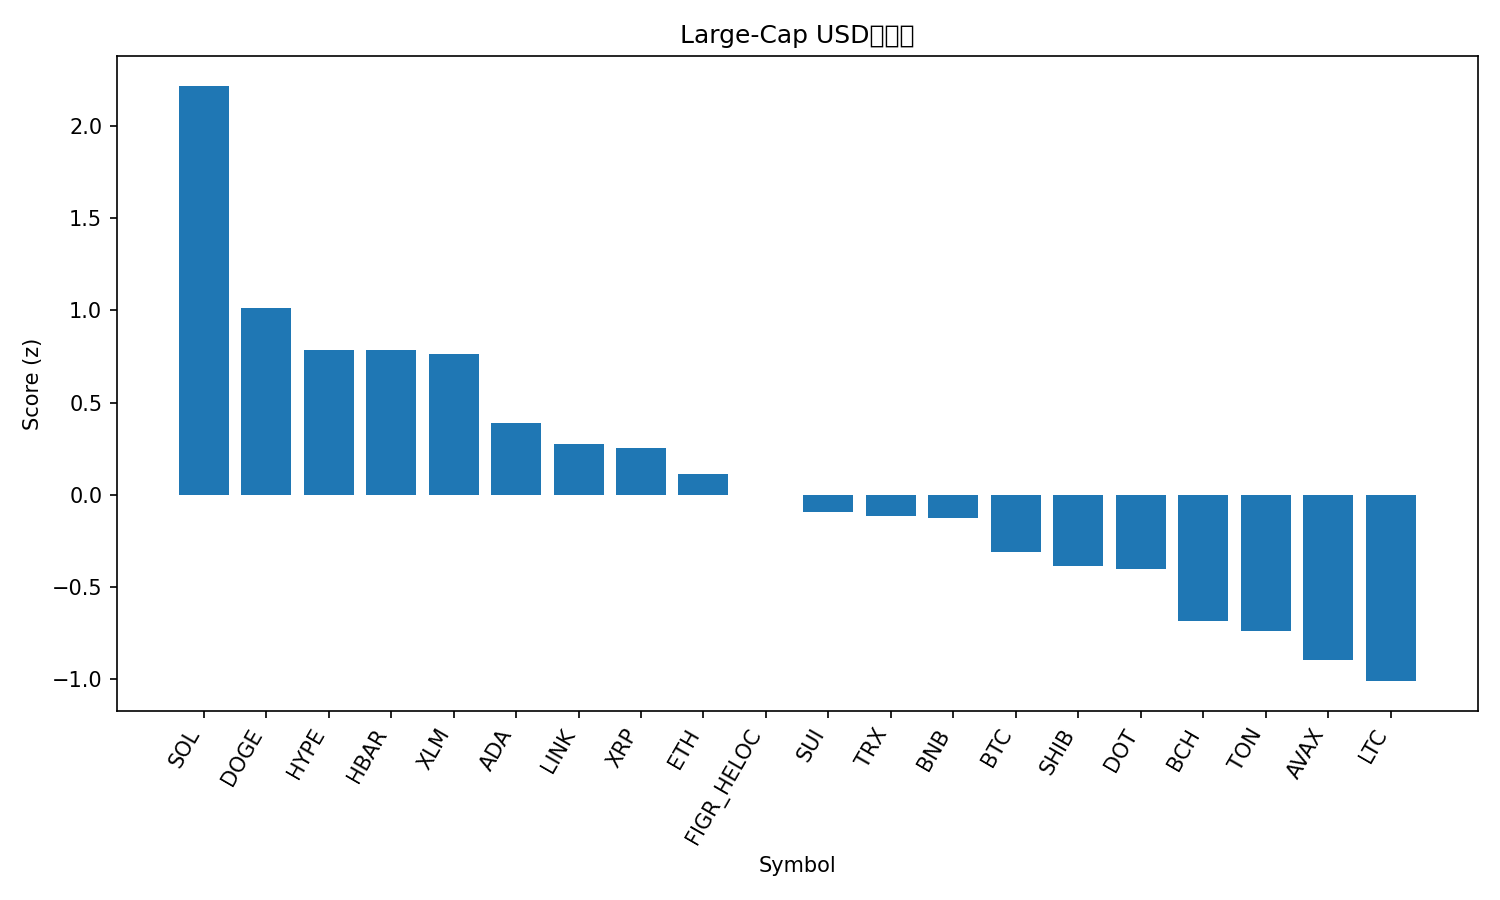

The file beside this chart, header and first rows:
rank, name, symbol, price, pct_1h, pct_24h, pct_7d, pct_1h_vs_btc, pct_24h_vs_btc, pct_7d_vs_btc, market_cap_rank, market_cap, volume_usd, score
1, Solana, SOL, 238, 1.345, 6.406, 16.94, 1.069, 5.329, 13.23, 5, 128947041694, 12696035109, 2.218
2, Dogecoin, DOGE, 0.2618, 0.5188, 3.944, 22.2, 0.2428, 2.866, 18.49, 8, 39468380077, 3921252644, 1.012
3, Hyperliquid, HYPE, 56.9, 0.5973, 2.118, 25.22, 0.3212, 1.041, 21.52, 15, 15397699051, 928610685, 0.7864
4, Hedera, HBAR, 0.2441, 0.6203, 3.649, 13.04, 0.3443, 2.572, 9.335, 25, 10353832045, 294993739, 0.7827
5, Stellar, XLM, 0.3959, 0.9575, 2.169, 11.47, 0.6815, 1.092, 7.765, 20, 12586401880, 303109705, 0.7619
6, Cardano, ADA, 0.9046, 0.6824, 1.826, 10.35, 0.4064, 0.749, 6.646, 11, 33032065277, 1798271313, 0.3875
7, Chainlink, LINK, 24.67, 0.1517, 3.94, 9.466, -0.1243, 2.862, 5.758, 13, 16716669852, 1254330629, 0.278
8, XRP, XRP, 3.05, 0.6505, 1.563, 8.363, 0.3745, 0.4859, 4.655, 3, 181880323062, 5923766051, 0.2519
9, Ethereum, ETH, 4521, 0.3865, 2.487, 4.438, 0.1104, 1.41, 0.7301, 2, 545750655058, 36700532912, 0.1135
10, Figure Heloc, FIGR_HELOC, 1.037, 0.036, 4.414, 0.2687, -0.24, 3.337, -3.44, 19, 12833898853, 41253244, -0.001683
11, Sui, SUI, 3.66, 0.3351, 1.256, 9.859, 0.05907, 0.1783, 6.151, 18, 13061185367, 1049371777, -0.0932
12, TRON, TRX, 0.3497, 0.3132, 2.021, 4.223, 0.03719, 0.9441, 0.515, 10, 33104134415, 835345661, -0.115
13, BNB, BNB, 907.3, 0.3172, 1.533, 7.247, 0.04115, 0.4558, 3.539, 6, 126316941703, 1333428363, -0.1266
14, Bitcoin, BTC, 115449, 0.276, 1.077, 3.708, 0.0, 0.0, 0.0, 1, 2299487616376, 49186457858, -0.3103
15, Shiba Inu, SHIB, 1.332e-05, 0.05973, 1.233, 9.426, -0.2163, 0.1558, 5.718, 31, 7844388161, 251274280, -0.3854
16, Polkadot, DOT, 4.22, 0.2055, 0.198, 11.36, -0.07052, -0.8793, 7.654, 34, 6423866077, 266113486, -0.4029
17, Bitcoin Cash, BCH, 595.7, 0.2319, 0.1993, 0.491, -0.04413, -0.878, -3.217, 23, 11869581909, 595715838, -0.6857
18, Toncoin, TON, 3.19, 0.2338, -0.3642, 2.735, -0.04227, -1.441, -0.9735, 29, 8198685003, 166020164, -0.7392
19, Avalanche, AVAX, 28.62, -0.08552, -1.557, 17.02, -0.3616, -2.635, 13.31, 22, 12084372649, 957797012, -0.8985
20, Litecoin, LTC, 115.5, 0.02258, -0.7632, 3.483, -0.2535, -1.841, -0.2248, 27, 8810346825, 728094865, -1.011
21, Cronos, CRO, 0.2565, -0.7007, -0.5996, -3.023, -0.9767, -1.677, -6.731, 28, 8623570654, 81918913, -1.882
